2-way image classification set "data" from GitHub (sujankunku/AI_INTERNSHIP_VIT_2023); label vocabulary: crack, non-crack.

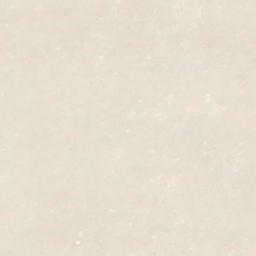
Label: non-crack

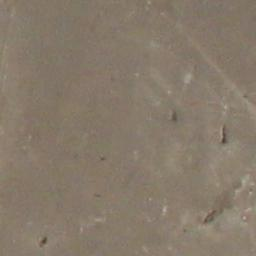
Label: non-crack

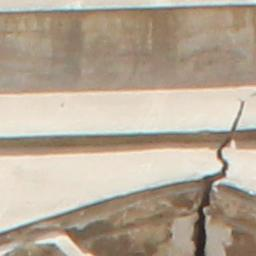
Label: crack

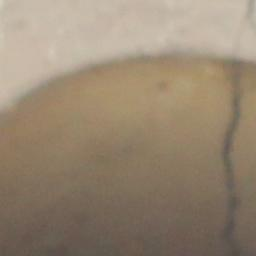
Label: crack

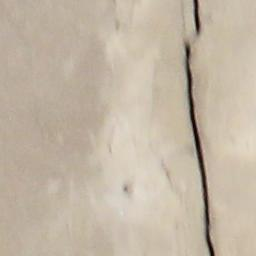
Label: crack

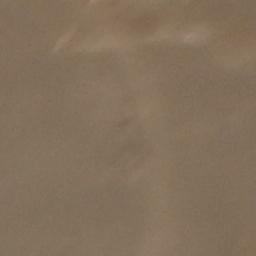
Label: non-crack
